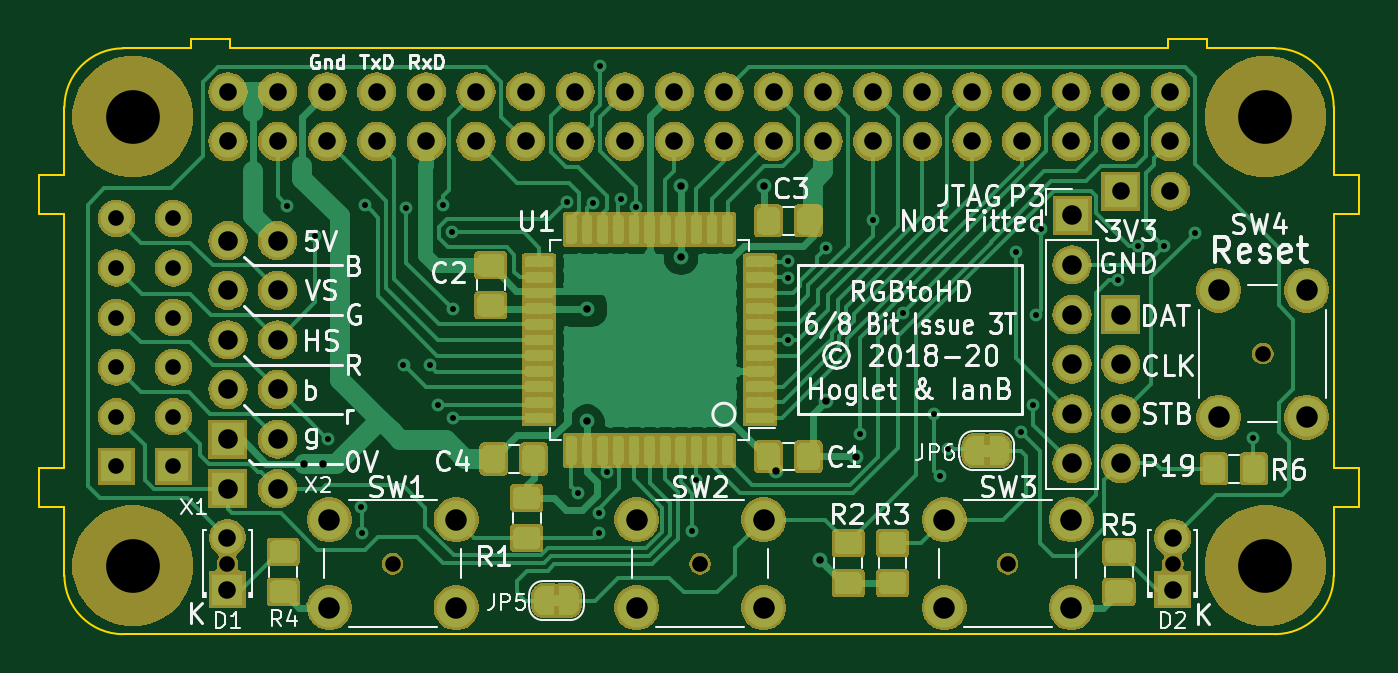
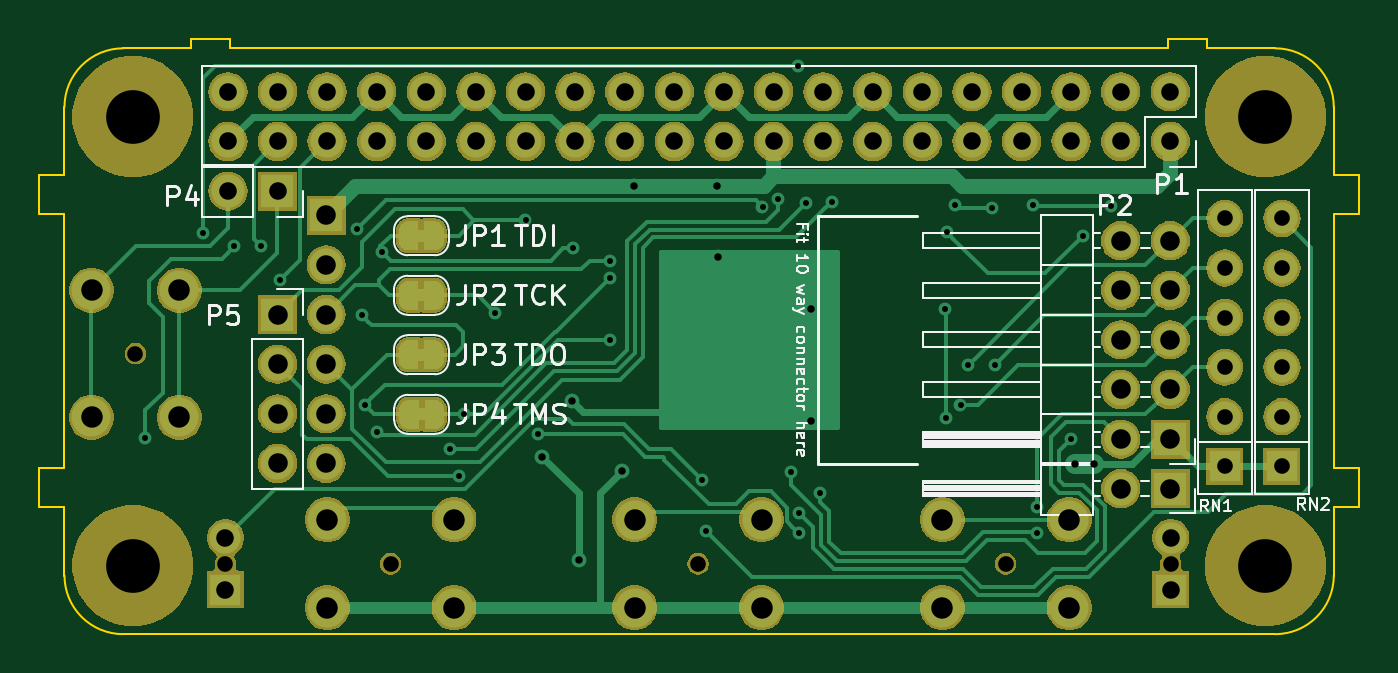
Circuit board: 8 layer files. Board 67.6 x 30.5 mm.
- bottom_copper: rgb-to-hdmi-B_Cu.gbl (30300 bytes)
- bottom_mask: rgb-to-hdmi-B_Mask.gbs (126384 bytes)
- bottom_silk: rgb-to-hdmi-B_SilkS.gbo (21202 bytes)
- outline: rgb-to-hdmi-Edge_Cuts.gm1 (2114 bytes)
- top_copper: rgb-to-hdmi-F_Cu.gtl (157266 bytes)
- top_mask: rgb-to-hdmi-F_Mask.gts (151746 bytes)
- top_silk: rgb-to-hdmi-F_SilkS.gto (48319 bytes)
- drill: rgb-to-hdmi.drl (2923 bytes)

=== bottom_copper: rgb-to-hdmi-B_Cu.gbl (30300 bytes, source omitted) ===
=== bottom_mask: rgb-to-hdmi-B_Mask.gbs (126384 bytes, source omitted) ===
=== bottom_silk: rgb-to-hdmi-B_SilkS.gbo (21202 bytes, source omitted) ===
=== outline: rgb-to-hdmi-Edge_Cuts.gm1 ===
G04 #@! TF.GenerationSoftware,KiCad,Pcbnew,(5.1.4)-1*
G04 #@! TF.CreationDate,2020-02-28T01:40:16+00:00*
G04 #@! TF.ProjectId,rgb-to-hdmi,7267622d-746f-42d6-9864-6d692e6b6963,rev?*
G04 #@! TF.SameCoordinates,Original*
G04 #@! TF.FileFunction,Profile,NP*
%FSLAX46Y46*%
G04 Gerber Fmt 4.6, Leading zero omitted, Abs format (unit mm)*
G04 Created by KiCad (PCBNEW (5.1.4)-1) date 2020-02-28 01:40:16*
%MOMM*%
%LPD*%
G04 APERTURE LIST*
%ADD10C,0.100000*%
G04 APERTURE END LIST*
D10*
X74502000Y-24000960D02*
X74502000Y-24500960D01*
X72502000Y-24000960D02*
X72502000Y-24500960D01*
X74502000Y-24000960D02*
X72502000Y-24000960D01*
X24502000Y-24500960D02*
X24502000Y-24000960D01*
X22502000Y-24000960D02*
X22502000Y-24500960D01*
X24502000Y-24000960D02*
X22502000Y-24000960D01*
X82302000Y-48000960D02*
X81002000Y-48000960D01*
X82302000Y-46000960D02*
X81002000Y-46000960D01*
X82302000Y-48000960D02*
X82302000Y-46000960D01*
X81002000Y-33000960D02*
X82302000Y-33000960D01*
X82302000Y-31000960D02*
X81002000Y-31000960D01*
X82302000Y-33000960D02*
X82302000Y-31000960D01*
X16002000Y-48000960D02*
X14702000Y-48000960D01*
X14702000Y-46000960D02*
X16002000Y-46000960D01*
X14702000Y-48000960D02*
X14702000Y-46000960D01*
X14702000Y-33000960D02*
X16002000Y-33000960D01*
X14702000Y-31000960D02*
X14702000Y-33000960D01*
X14702000Y-31000960D02*
X16002000Y-31000960D01*
X74502000Y-24500960D02*
X78000000Y-24500000D01*
X24502000Y-24500960D02*
X72502000Y-24500960D01*
X19000000Y-24500000D02*
X22502000Y-24500960D01*
X16002000Y-46000960D02*
X16002000Y-33000960D01*
X81002000Y-46000960D02*
X81002000Y-33000960D01*
X81002000Y-31000960D02*
X81000000Y-27500000D01*
X81000000Y-51500000D02*
X81002000Y-48000960D01*
X16002000Y-31000960D02*
X16000000Y-27500000D01*
X16000000Y-51500000D02*
X16002000Y-48000960D01*
X81000000Y-27500000D02*
G75*
G03X78000000Y-24500000I-3000000J0D01*
G01*
X19000000Y-24500000D02*
G75*
G03X16000000Y-27500000I0J-3000000D01*
G01*
X78000000Y-54500000D02*
G75*
G03X81000000Y-51500000I0J3000000D01*
G01*
X16000000Y-51500000D02*
G75*
G03X19000000Y-54500000I3000000J0D01*
G01*
X19000000Y-54500000D02*
X78000000Y-54500000D01*
M02*

=== top_copper: rgb-to-hdmi-F_Cu.gtl (157266 bytes, source omitted) ===
=== top_mask: rgb-to-hdmi-F_Mask.gts (151746 bytes, source omitted) ===
=== top_silk: rgb-to-hdmi-F_SilkS.gto (48319 bytes, source omitted) ===
=== drill: rgb-to-hdmi.drl ===
M48
; DRILL file {KiCad (5.1.4)-1} date 28/02/2020 01:40:18
; FORMAT={-:-/ absolute / inch / decimal}
; #@! TF.CreationDate,2020-02-28T01:40:18+00:00
; #@! TF.GenerationSoftware,Kicad,Pcbnew,(5.1.4)-1
FMAT,2
INCH
T1C0.0120
T2C0.0150
T3C0.0315
T4C0.0354
T5C0.0394
T6C0.0433
T7C0.0315
T8C0.1083
%
G90
G05
T1
X1.0795Y-1.2824
X1.1355Y-1.3424
X1.1607Y-1.753
X1.2284Y-1.8902
X1.2291Y-1.9411
X1.2365Y-1.2804
X1.3135Y-1.6024
X1.3195Y-1.2874
X1.3666Y-1.6036
X1.3825Y-1.6844
X1.3926Y-1.2809
X1.4105Y-1.3354
X1.4125Y-1.7094
X1.4135Y-1.4904
X1.6424Y-1.2744
X1.6654Y-1.8618
X1.6949Y-1.2761
X1.7072Y-1.9024
X1.7085Y-1.9419
X1.7095Y-1.0004
X1.7237Y-1.8191
X1.7512Y-1.2689
X1.7817Y-1.2839
X1.8959Y-1.9368
X1.9038Y-1.8352
X2.0888Y-1.4267
X2.0895Y-1.3924
X2.0895Y-1.5524
X2.1645Y-1.3674
X2.2335Y-1.7424
X2.2595Y-1.3114
X2.3205Y-1.4974
X2.3834Y-1.7023
X2.3944Y-1.8276
X2.4121Y-1.7724
X2.5485Y-1.3754
X2.5589Y-1.7387
X2.5835Y-1.6834
X2.5895Y-1.5024
X2.5995Y-1.3294
X2.7535Y-1.4314
X2.7937Y-1.3622
X2.8465Y-1.3634
X2.9095Y-1.3374
X3.0265Y-1.7504
T2
X1.1135Y-1.8024
X1.1508Y-1.8024
X1.6831Y-1.7166
X1.6835Y-1.4904
X1.8721Y-1.3859
X1.8725Y-1.2424
X2.0405Y-1.2424
X2.064Y-1.8159
X2.1525Y-1.9959
X2.166Y-1.6749
X2.2264Y-1.7877
T3
X0.8495Y-1.3074
X0.8495Y-1.4074
X0.8495Y-1.5074
X0.8495Y-1.6074
X0.8495Y-1.7074
X0.8495Y-1.8074
X0.7345Y-1.3074
X0.7345Y-1.4074
X0.7345Y-1.5074
X0.7345Y-1.6074
X0.7345Y-1.7074
X0.7345Y-1.8074
T4
X0.9586Y-1.9516
X0.9586Y-2.0559
X2.7595Y-1.2524
X2.8595Y-1.2524
X0.9595Y-1.0524
X0.9595Y-1.1524
X1.0595Y-1.0524
X1.0595Y-1.1524
X1.1595Y-1.0524
X1.1595Y-1.1524
X1.2595Y-1.0524
X1.2595Y-1.1524
X1.3595Y-1.0524
X1.3595Y-1.1524
X1.4595Y-1.0524
X1.4595Y-1.1524
X1.5595Y-1.0524
X1.5595Y-1.1524
X1.6595Y-1.0524
X1.6595Y-1.1524
X1.7595Y-1.0524
X1.7595Y-1.1524
X1.8595Y-1.0524
X1.8595Y-1.1524
X1.9595Y-1.0524
X1.9595Y-1.1524
X2.0595Y-1.0524
X2.0595Y-1.1524
X2.1595Y-1.0524
X2.1595Y-1.1524
X2.2595Y-1.0524
X2.2595Y-1.1524
X2.3595Y-1.0524
X2.3595Y-1.1524
X2.4595Y-1.0524
X2.4595Y-1.1524
X2.5595Y-1.0524
X2.5595Y-1.1524
X2.6595Y-1.0524
X2.6595Y-1.1524
X2.7595Y-1.0524
X2.7595Y-1.1524
X2.8595Y-1.0524
X2.8595Y-1.1524
X2.8645Y-1.9516
X2.8645Y-2.0559
T5
X2.6614Y-1.3013
X2.6614Y-1.4013
X2.6614Y-1.5013
X2.6614Y-1.6013
X2.6614Y-1.7013
X2.6614Y-1.8013
X0.9595Y-1.8524
X1.0595Y-1.8524
X0.9595Y-1.3524
X0.9595Y-1.4524
X0.9595Y-1.5524
X0.9595Y-1.6524
X0.9595Y-1.7524
X1.0595Y-1.3524
X1.0595Y-1.4524
X1.0595Y-1.5524
X1.0595Y-1.6524
X1.0595Y-1.7524
X2.7595Y-1.5014
X2.7595Y-1.6014
X2.7595Y-1.7014
X2.7595Y-1.8014
T6
X2.4036Y-1.9152
X2.4036Y-2.0924
X2.6595Y-1.9152
X2.6595Y-2.0924
X1.7836Y-1.9152
X1.7836Y-2.0924
X2.0395Y-1.9152
X2.0395Y-2.0924
X1.1636Y-1.9152
X1.1636Y-2.0924
X1.4195Y-1.9152
X1.4195Y-2.0924
X2.9574Y-1.4524
X2.9574Y-1.7083
X3.1345Y-1.4524
X3.1345Y-1.7083
T7
X0.9586Y-2.0038
X1.9116Y-2.0038
X3.0459Y-1.5804
X2.5316Y-2.0038
X2.8645Y-2.0038
X1.2916Y-2.0038
T8
X3.0512Y-1.1024
X0.7677Y-2.0079
X0.7677Y-1.1024
X3.0512Y-2.0079
T0
M30

